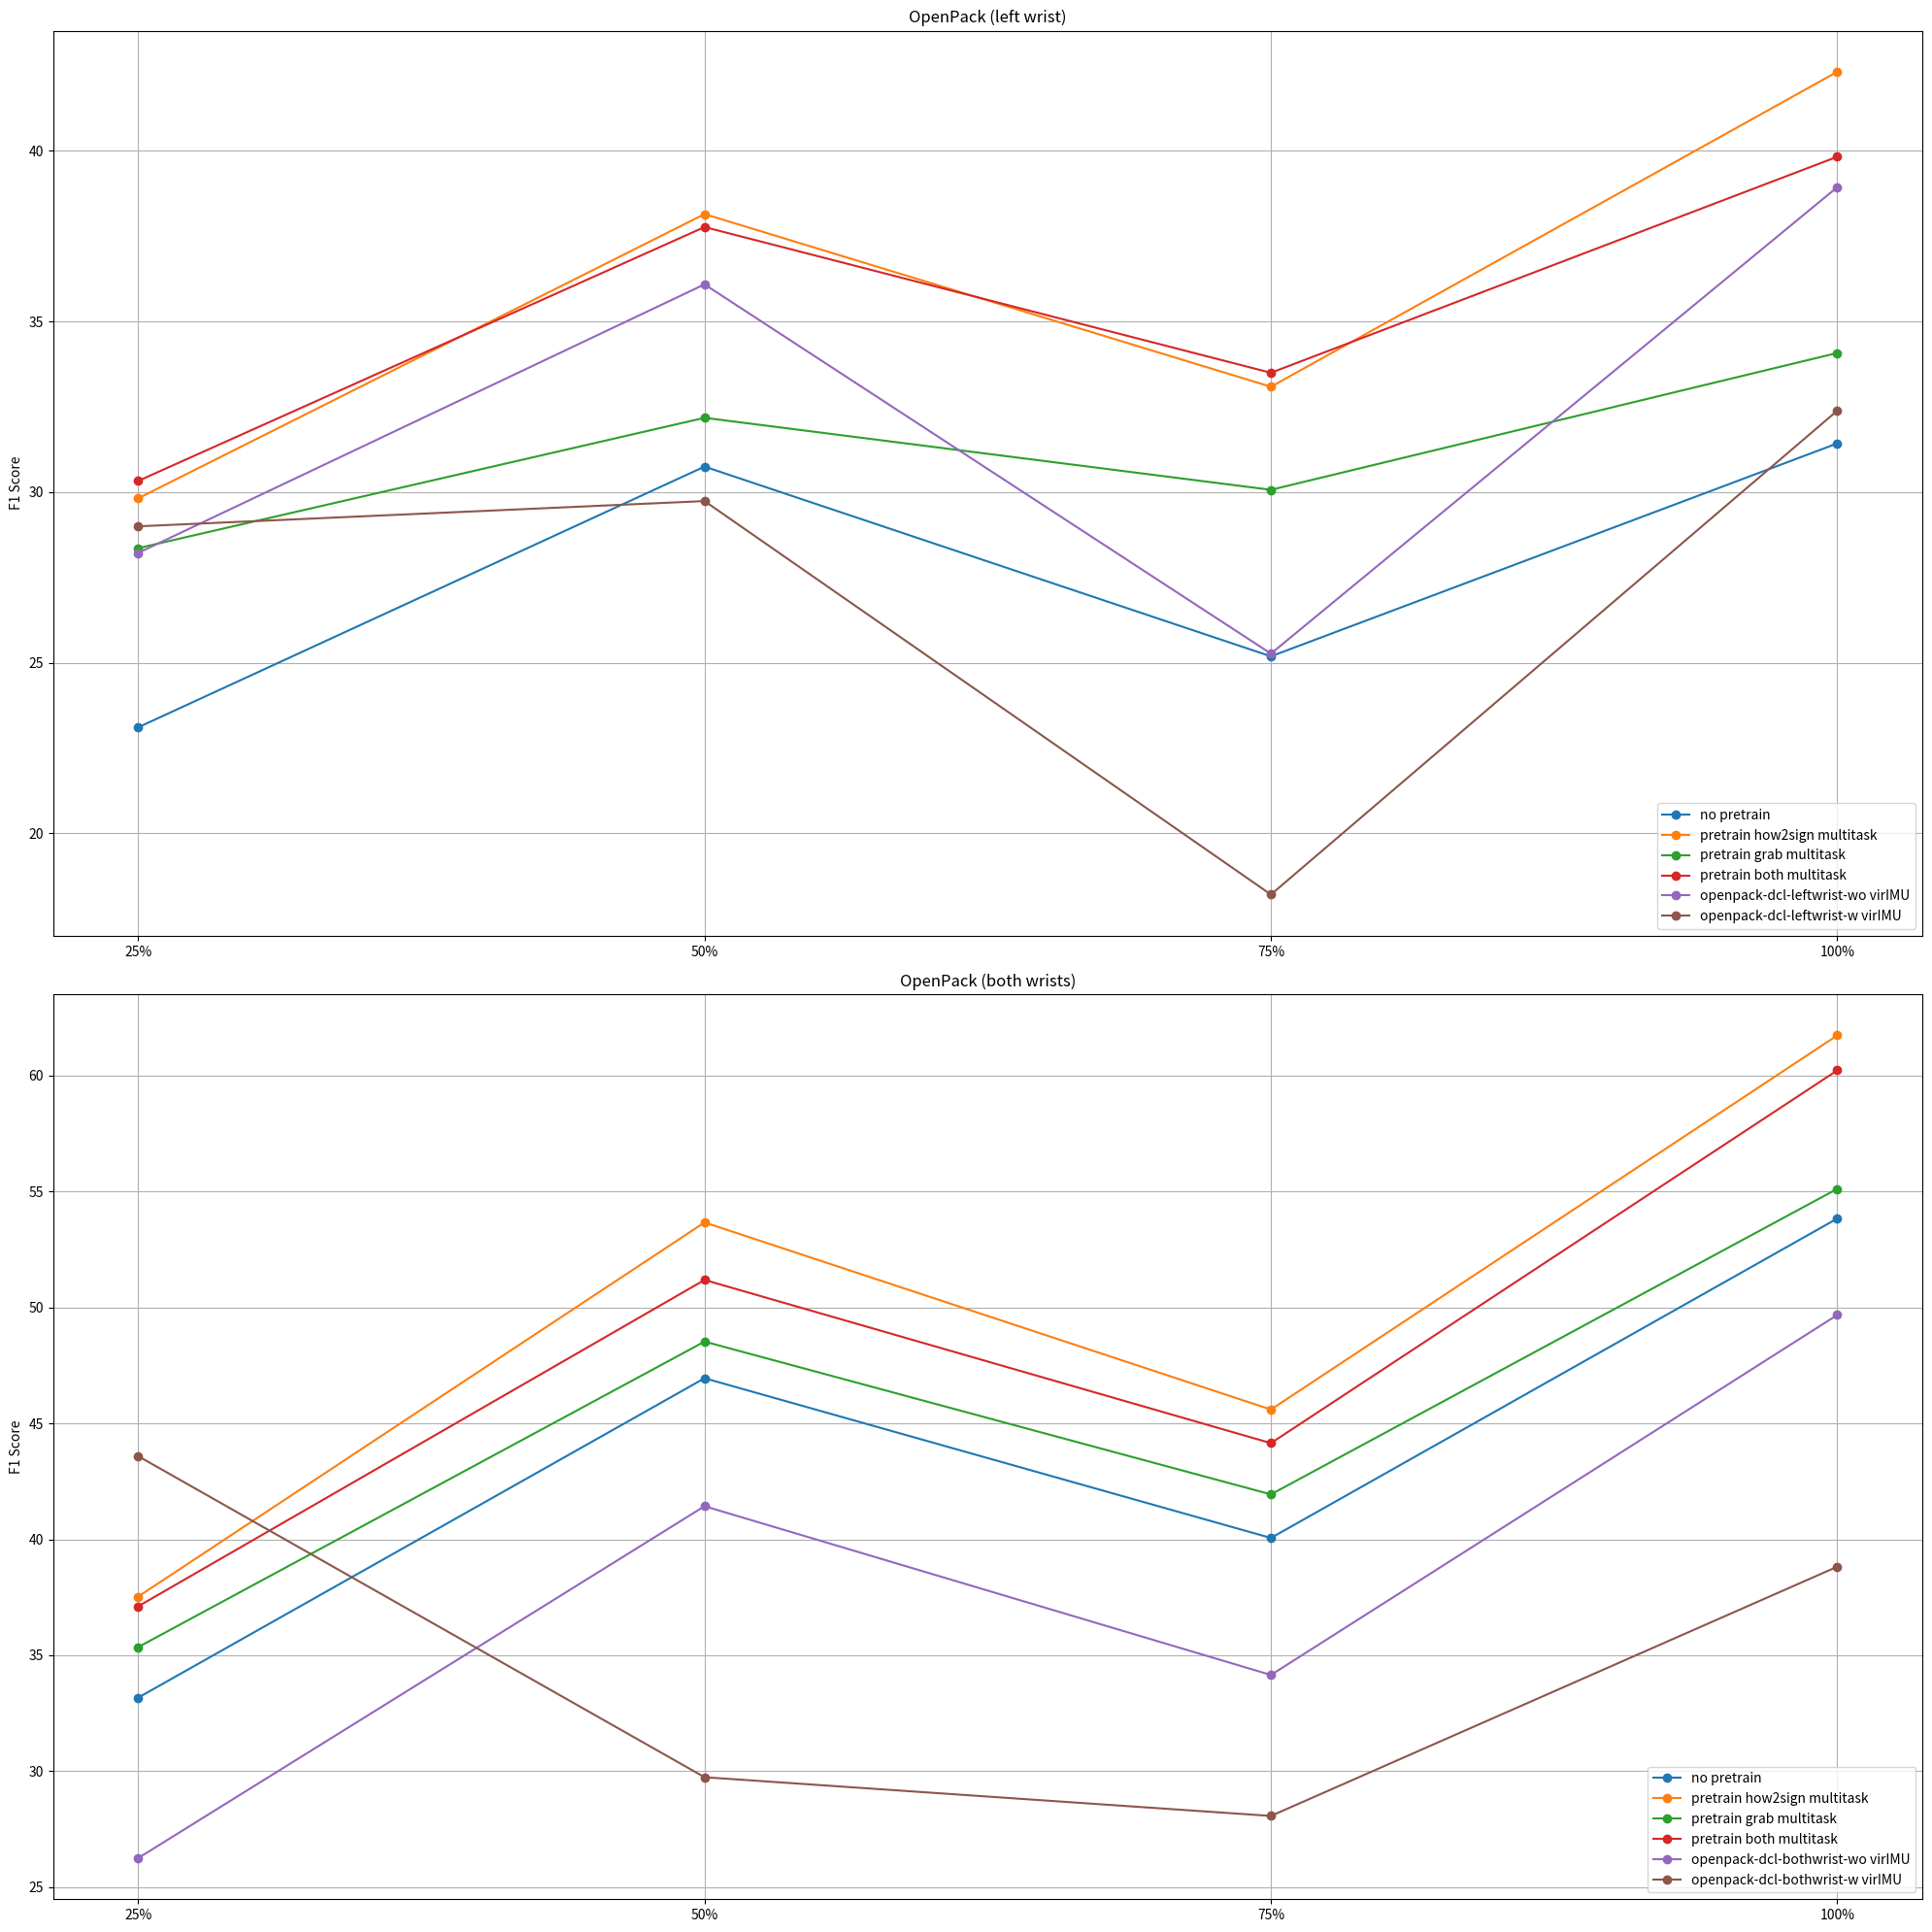

Generate this figure with matplotlib:
import matplotlib.pyplot as plt

# Data for OpenPack (left wrist)
left_wrist_percentages = ['25%', '50%', '75%', '100%']
left_wrist_config_names = ['no pretrain', 'pretrain how2sign multitask', 'pretrain grab multitask', 'pretrain both multitask', 'openpack-dcl-leftwrist-wo virIMU', 'openpack-dcl-leftwrist-w virIMU']
left_wrist_performance_metrics = {
    'no pretrain': [23.11, 30.75, 25.19, 31.43],
    'pretrain how2sign multitask': [29.82, 38.15, 33.09, 42.32],
    'pretrain grab multitask': [28.36, 32.18, 30.07, 34.08],
    'pretrain both multitask': [30.33, 37.77, 33.5, 39.83],
    'openpack-dcl-leftwrist-wo virIMU': [28.22, 36.09, 25.27, 38.94],
    'openpack-dcl-leftwrist-w virIMU': [29.00, 29.74, 18.21, 32.39]
}

# Data for OpenPack (both wrists)
both_wrists_percentages = ['25%', '50%', '75%', '100%']
both_wrists_config_names = ['no pretrain', 'pretrain how2sign multitask', 'pretrain grab multitask', 'pretrain both multitask', 'openpack-dcl-bothwrist-wo virIMU', 'openpack-dcl-bothwrist-w virIMU']
both_wrists_performance_metrics = {
    'no pretrain': [33.17, 46.95, 40.06, 53.84],
    'pretrain how2sign multitask': [37.53, 53.67, 45.6, 61.74],
    'pretrain grab multitask': [35.35, 48.53, 41.94, 55.12],
    'pretrain both multitask': [37.11, 51.19, 44.15, 60.23],
    'openpack-dcl-bothwrist-wo virIMU': [26.25, 41.43, 34.15, 49.68],
    'openpack-dcl-bothwrist-w virIMU': [43.59, 29.74, 28.07, 38.82]
}

# Plotting both subgraphs
fig, axes = plt.subplots(nrows=2, ncols=1, figsize=(20, 20))

# Plot for OpenPack (left wrist)
ax1 = axes[0]
for method, values in left_wrist_performance_metrics.items():
    ax1.plot(left_wrist_percentages, values, marker='o', label=method)

ax1.set_title('OpenPack (left wrist)')
ax1.set_ylabel('F1 Score')
ax1.legend(loc='lower right')
ax1.grid(True)

# Plot for OpenPack (both wrists)
ax2 = axes[1]
for method, values in both_wrists_performance_metrics.items():
    ax2.plot(both_wrists_percentages, values, marker='o', label=method)

ax2.set_title('OpenPack (both wrists)')
ax2.set_ylabel('F1 Score')
ax2.legend(loc='lower right')
ax2.grid(True)

plt.tight_layout()
plt.show()
